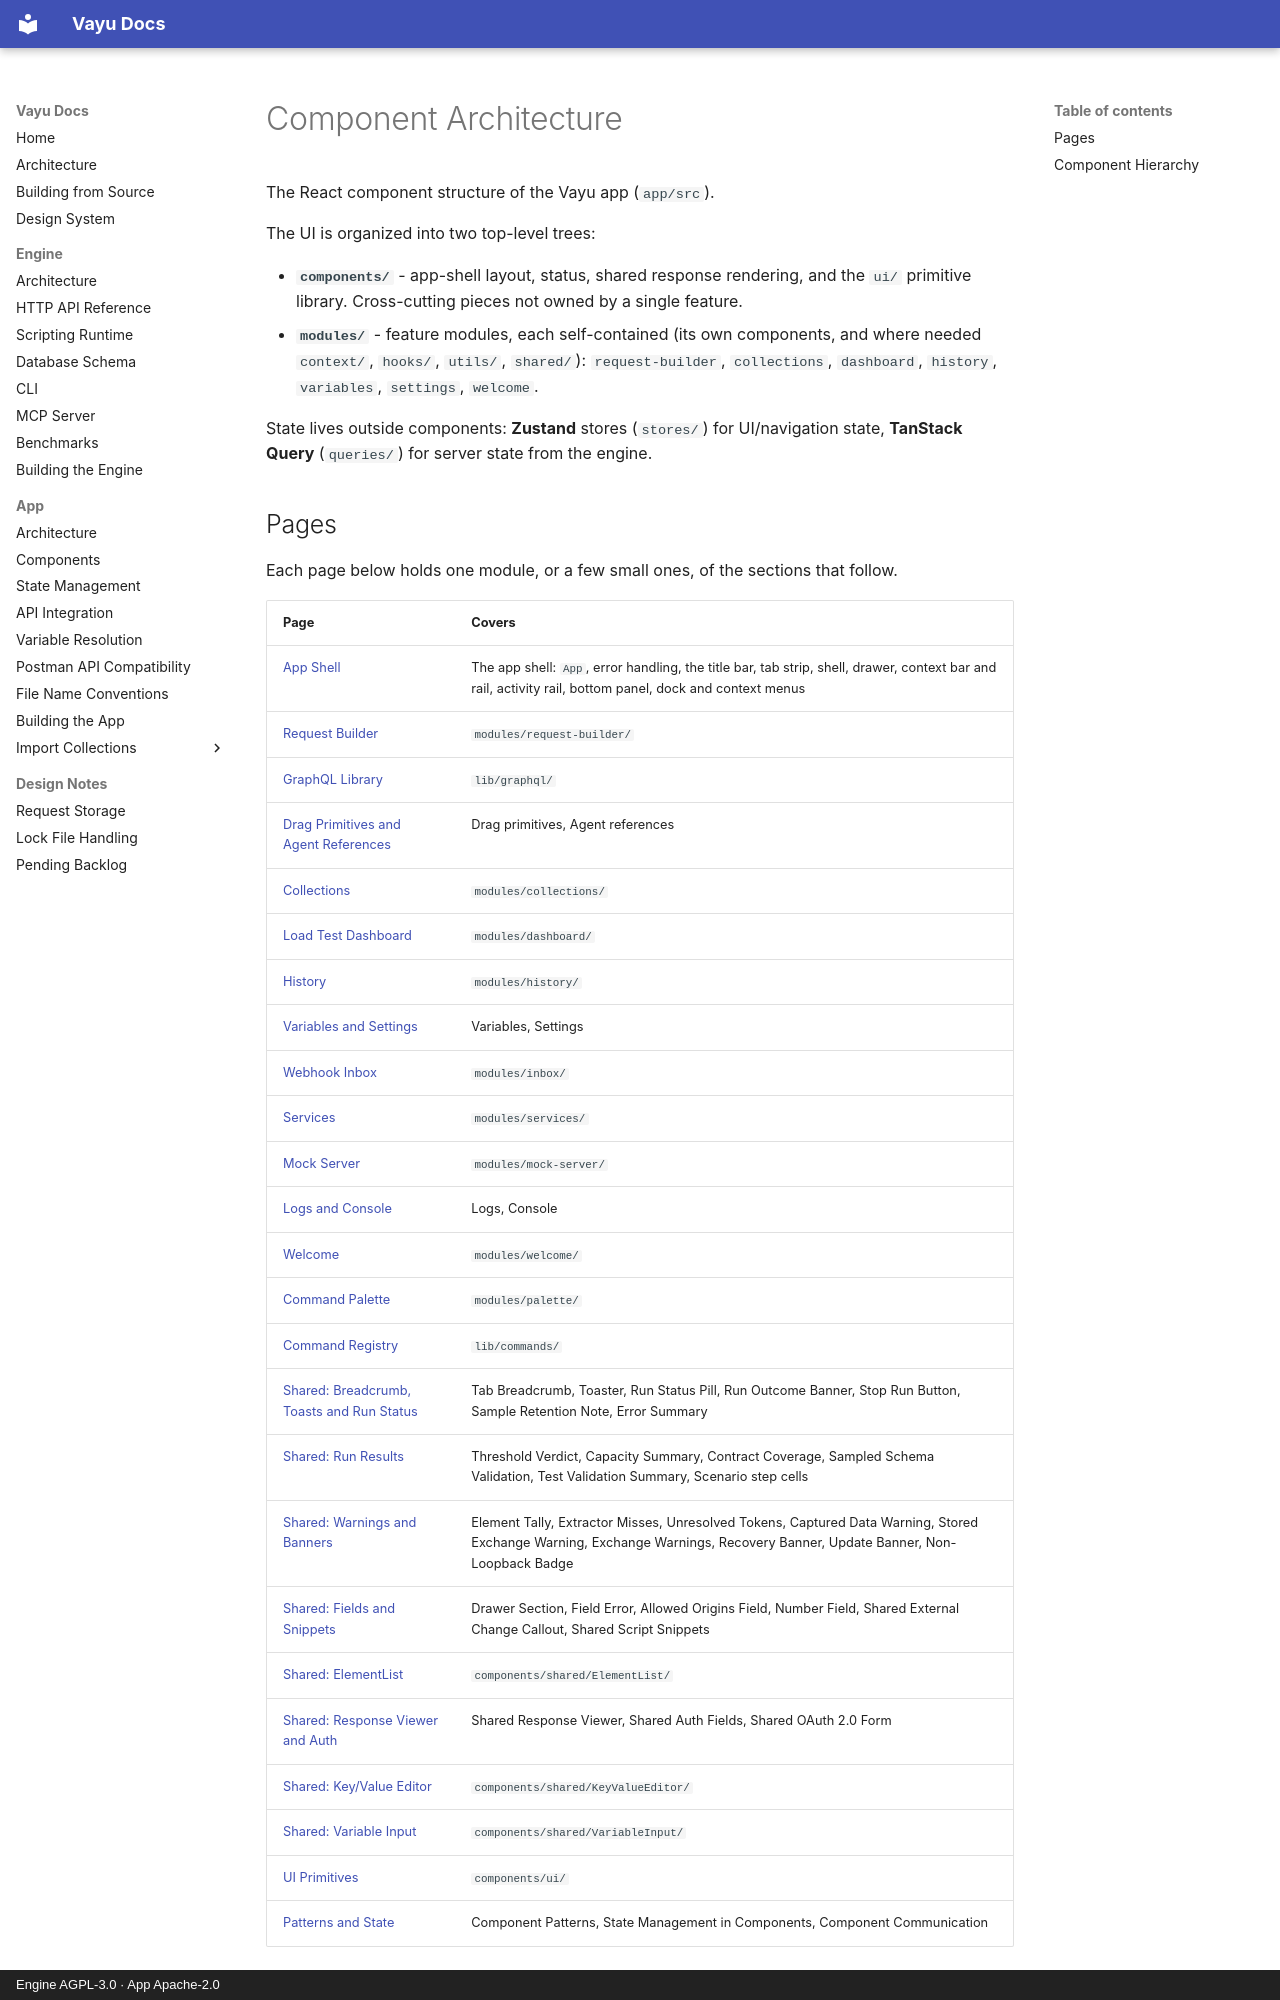

repository: athrvk/vayu · page: app/COMPONENTS/index.html · generator: mkdocs · copyright: Engine AGPL-3.0 · App Apache-2.0

---
description: >-
  How the Vayu desktop app's React code is laid out - the modules/ and components/ split, and where each part of the UI lives.
---

# Component Architecture

The React component structure of the Vayu app (`app/src`).

The UI is organized into two top-level trees:

- **`components/`** - app-shell layout, status, shared response rendering, and the `ui/` primitive library. Cross-cutting pieces not owned by a single feature.
- **`modules/`** - feature modules, each self-contained (its own components, and where needed `context/`, `hooks/`, `utils/`, `shared/`): `request-builder`, `collections`, `dashboard`, `history`, `variables`, `settings`, `welcome`.

State lives outside components: **Zustand** stores (`stores/`) for UI/navigation state, **TanStack Query** (`queries/`) for server state from the engine.

## Pages

Each page below holds one module, or a few small ones, of the sections that follow.

| Page | Covers |
|---|---|
| [App Shell](app-shell.md) | The app shell: `App`, error handling, the title bar, tab strip, shell, drawer, context bar and rail, activity rail, bottom panel, dock and context menus |
| [Request Builder](request-builder.md) | `modules/request-builder/` |
| [GraphQL Library](graphql-library.md) | `lib/graphql/` |
| [Drag Primitives and Agent References](drag-and-agent-references.md) | Drag primitives, Agent references |
| [Collections](collections.md) | `modules/collections/` |
| [Load Test Dashboard](dashboard.md) | `modules/dashboard/` |
| [History](history.md) | `modules/history/` |
| [Variables and Settings](variables-and-settings.md) | Variables, Settings |
| [Webhook Inbox](inbox.md) | `modules/inbox/` |
| [Services](services.md) | `modules/services/` |
| [Mock Server](mock-server.md) | `modules/mock-server/` |
| [Logs and Console](logs-and-console.md) | Logs, Console |
| [Welcome](welcome.md) | `modules/welcome/` |
| [Command Palette](palette.md) | `modules/palette/` |
| [Command Registry](command-registry.md) | `lib/commands/` |
| [Shared: Breadcrumb, Toasts and Run Status](shared-run-status.md) | Tab Breadcrumb, Toaster, Run Status Pill, Run Outcome Banner, Stop Run Button, Sample Retention Note, Error Summary |
| [Shared: Run Results](shared-run-results.md) | Threshold Verdict, Capacity Summary, Contract Coverage, Sampled Schema Validation, Test Validation Summary, Scenario step cells |
| [Shared: Warnings and Banners](shared-warnings-and-banners.md) | Element Tally, Extractor Misses, Unresolved Tokens, Captured Data Warning, Stored Exchange Warning, Exchange Warnings, Recovery Banner, Update Banner, Non-Loopback Badge |
| [Shared: Fields and Snippets](shared-fields.md) | Drawer Section, Field Error, Allowed Origins Field, Number Field, Shared External Change Callout, Shared Script Snippets |
| [Shared: ElementList](shared-element-list.md) | `components/shared/ElementList/` |
| [Shared: Response Viewer and Auth](shared-response-viewer.md) | Shared Response Viewer, Shared Auth Fields, Shared OAuth 2.0 Form |
| [Shared: Key/Value Editor](shared-key-value-editor.md) | `components/shared/KeyValueEditor/` |
| [Shared: Variable Input](shared-variable-input.md) | `components/shared/VariableInput/` |
| [UI Primitives](ui-primitives.md) | `components/ui/` |
| [Patterns and State](patterns.md) | Component Patterns, State Management in Components, Component Communication |
